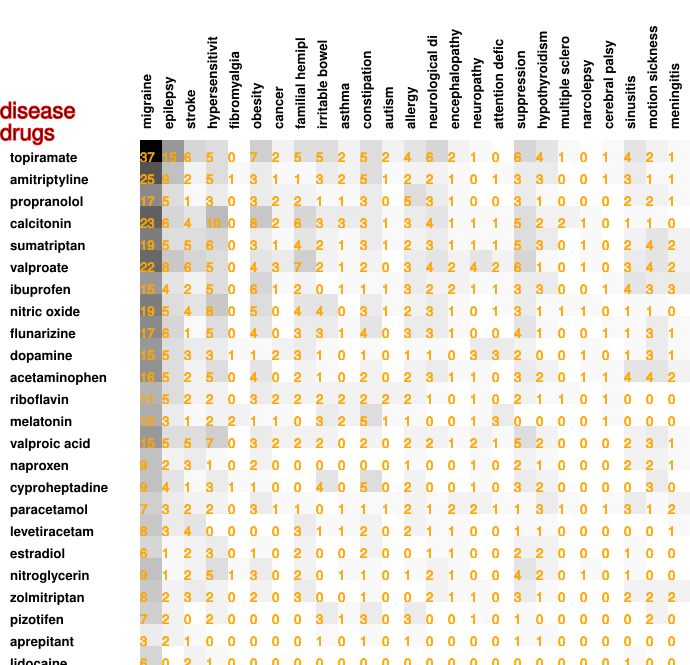

Source data for this figure (header and first rows):
37, 15, 6, 5, 0, 7, 2, 5, 5, 2, 5, 2, 4, 6, 2, 1, 0, 6, 4, 1, 0, 1, 4, 2
25, 9, 2, 5, 1, 3, 1, 1, 3, 2, 5, 1, 2, 2, 1, 0, 1, 3, 3, 0, 0, 1, 3, 1
17, 5, 1, 3, 0, 3, 2, 2, 1, 1, 3, 0, 5, 3, 1, 0, 0, 3, 1, 0, 0, 0, 2, 2
23, 6, 4, 10, 0, 8, 2, 6, 3, 3, 3, 1, 3, 4, 1, 1, 1, 5, 2, 2, 1, 0, 1, 1
19, 5, 5, 6, 0, 3, 1, 4, 2, 1, 3, 1, 2, 3, 1, 1, 1, 5, 3, 0, 1, 0, 2, 4
22, 8, 6, 5, 0, 4, 3, 7, 2, 1, 2, 0, 3, 4, 2, 4, 2, 6, 1, 0, 1, 0, 3, 4
15, 4, 2, 5, 0, 6, 1, 2, 0, 1, 1, 1, 3, 2, 2, 1, 1, 3, 3, 0, 0, 1, 4, 3
19, 5, 4, 8, 0, 5, 0, 4, 4, 0, 3, 1, 2, 3, 1, 0, 1, 3, 1, 1, 1, 0, 1, 1
17, 6, 1, 5, 0, 4, 0, 3, 3, 1, 4, 0, 3, 3, 1, 0, 0, 4, 1, 0, 0, 1, 1, 3
15, 5, 3, 3, 1, 1, 2, 3, 1, 0, 1, 0, 1, 1, 0, 3, 3, 2, 0, 0, 1, 0, 1, 3
16, 5, 2, 5, 0, 4, 0, 2, 1, 0, 2, 0, 2, 3, 1, 1, 0, 3, 2, 0, 1, 1, 4, 4
11, 5, 2, 2, 0, 3, 2, 2, 2, 2, 2, 2, 2, 1, 0, 1, 0, 2, 1, 1, 0, 1, 0, 0
12, 3, 1, 2, 2, 1, 1, 0, 3, 2, 5, 1, 1, 0, 0, 1, 3, 0, 0, 0, 0, 1, 0, 0
15, 5, 5, 7, 0, 3, 2, 2, 2, 0, 2, 0, 2, 2, 1, 2, 1, 5, 2, 0, 0, 0, 2, 3
9, 2, 3, 1, 0, 2, 0, 0, 0, 0, 0, 0, 1, 0, 0, 1, 0, 2, 1, 0, 0, 0, 2, 2
9, 4, 1, 3, 1, 1, 0, 0, 4, 0, 5, 0, 2, 0, 0, 1, 0, 3, 2, 0, 0, 0, 0, 3
7, 3, 2, 2, 0, 3, 1, 1, 0, 1, 1, 1, 2, 1, 2, 2, 1, 1, 3, 1, 0, 1, 3, 1
8, 3, 4, 0, 0, 0, 0, 3, 1, 1, 2, 0, 2, 1, 1, 0, 0, 1, 1, 0, 0, 0, 0, 0
6, 1, 2, 3, 0, 1, 0, 2, 0, 0, 2, 0, 0, 1, 1, 0, 0, 2, 2, 0, 0, 0, 1, 0
9, 1, 2, 5, 1, 3, 0, 2, 0, 1, 1, 0, 1, 2, 1, 0, 0, 4, 2, 0, 1, 0, 1, 0
8, 2, 3, 2, 0, 2, 0, 3, 0, 0, 1, 0, 0, 2, 1, 1, 0, 3, 1, 0, 0, 0, 2, 2
7, 2, 0, 2, 0, 0, 0, 0, 3, 1, 3, 0, 3, 0, 0, 1, 0, 1, 0, 0, 0, 0, 0, 2
3, 2, 1, 0, 0, 0, 0, 0, 1, 0, 1, 0, 1, 0, 0, 0, 0, 1, 1, 0, 0, 0, 0, 0
6, 0, 2, 1, 0, 0, 0, 0, 0, 0, 0, 0, 0, 0, 0, 0, 0, 0, 0, 0, 0, 0, 1, 0
5, 2, 1, 0, 0, 1, 1, 0, 2, 1, 1, 1, 1, 0, 0, 1, 0, 2, 1, 0, 0, 1, 0, 1
